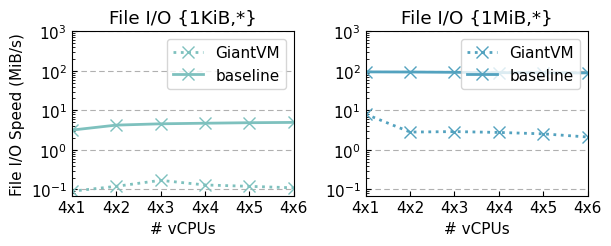

Write Python code to recreate this figure. (Note: this script raises an exception after producing the figure.)
import matplotlib.pyplot as plt
import numpy as np
import matplotlib.ticker as mticker
import matplotlib

matplotlib.rcParams['pdf.fonttype'] = 42
matplotlib.rcParams['ps.fonttype'] = 42

plt.rcParams['xtick.direction'] = 'in'  # 将x周的刻度线方向设置向内
plt.rcParams['ytick.direction'] = 'in'  # 将y轴的刻度方向设置向内

plt.rc('font', family='Nimbus Sans L', weight='medium',size=11)
f = mticker.ScalarFormatter(useOffset=False, useMathText=True)

x = [4, 8, 12, 16, 20, 24]
y1 = [2469135.80, 917431.19, 656598.82, 500000.00, 385356.45, 319386.78]
y2 = [1569858.71, 437062.94, 258866.17, 175438.60, 133815.07, 108073.06]
y3 = [2941176.47, 1287001.29, 905797.10, 606060.61, 505561.17, 461680.52]
y4 = [1059322.03, 370782.35, 170735.87, 91549.94, 71715.43, 48292.85]

x1 = [4,8,12,16,20,24]
y5 = [0.09, 0.12, 0.17, 0.13, 0.12, 0.11]
y6 = [3.17, 4.24, 4.58, 4.74, 4.88, 4.97]
y7 = [8.05, 2.83, 2.91, 2.77, 2.55, 2.12]
y8 = [94.26, 93.51, 91.88, 90.19, 89.07, 88.78]

# a=1.0
# for i in range(4):
#     a=a*y6[i]/y5[i]
#
# a=a**(0.25)
# print(a)
#
# b = 1.0
# for i in range(4):
#     b *= y8[i] / y7[i]
#
# b=b**(0.25)
# print(b)
#
# print((a*b)**0.5)



fig = plt.figure(figsize=(6.25, 2.6))

colors = ["#7ec1be","#53a2bf","#366eaa","#0e215b"]

titles= ["Mutex {1,*}","Mutex {16,*}","File I/O {1KiB,*}","File I/O {1MiB,*}"]


plt.subplot(121)
plt.plot(x1, y5,linewidth=2, marker="x",markersize=8,label="GiantVM",color=colors[0],linestyle="dotted")
plt.plot(x1, y6,linewidth=2, marker="x",markersize=8,label="baseline",color=colors[0])
plt.xlim(4, 20)
plt.ylim(0.07,1000)
plt.xlabel('# vCPUs')
plt.ylabel('File I/O Speed (MiB/s)')
plt.xticks(range(4,28,4),["4x"+str(i) for i in range(1,7)])
plt.grid(axis='y',linewidth=0.8,linestyle=(0,(5,3)))
plt.yscale('log')
plt.legend(loc=1,)
plt.title(titles[2])

# g = lambda x,pos : "${}$".format(f._formatSciNotation('%1.10e' % x))
# plt.gca().yaxis.set_major_formatter(mticker.FuncFormatter(g))




plt.subplot(122)
plt.plot(x1, y7,linewidth=2, marker="x",markersize=8,label="GiantVM",color=colors[1],linestyle="dotted")
plt.plot(x1, y8,linewidth=2, marker="x",markersize=8,label="baseline",color=colors[1])
plt.xlim(4, 20)
plt.ylim(0.07,1000)
plt.yscale('log')
plt.xlabel('# vCPUs')
plt.xticks(range(4,28,4),["4x"+str(i) for i in range(1,7)])
plt.grid(axis='y',linewidth=0.8,linestyle=(0,(5,3)))
plt.legend(loc=1,)
plt.title(titles[3])

# g = lambda x,pos : "${}$".format(f._formatSciNotation('%1.10e' % x))
# plt.gca().yaxis.set_major_formatter(mticker.FuncFormatter(g))








fig.tight_layout()
fig.savefig('/Users/<user>/taco-journal/newimgs/sysbench-io.pdf', dpi=300)
plt.show()

plt.close()